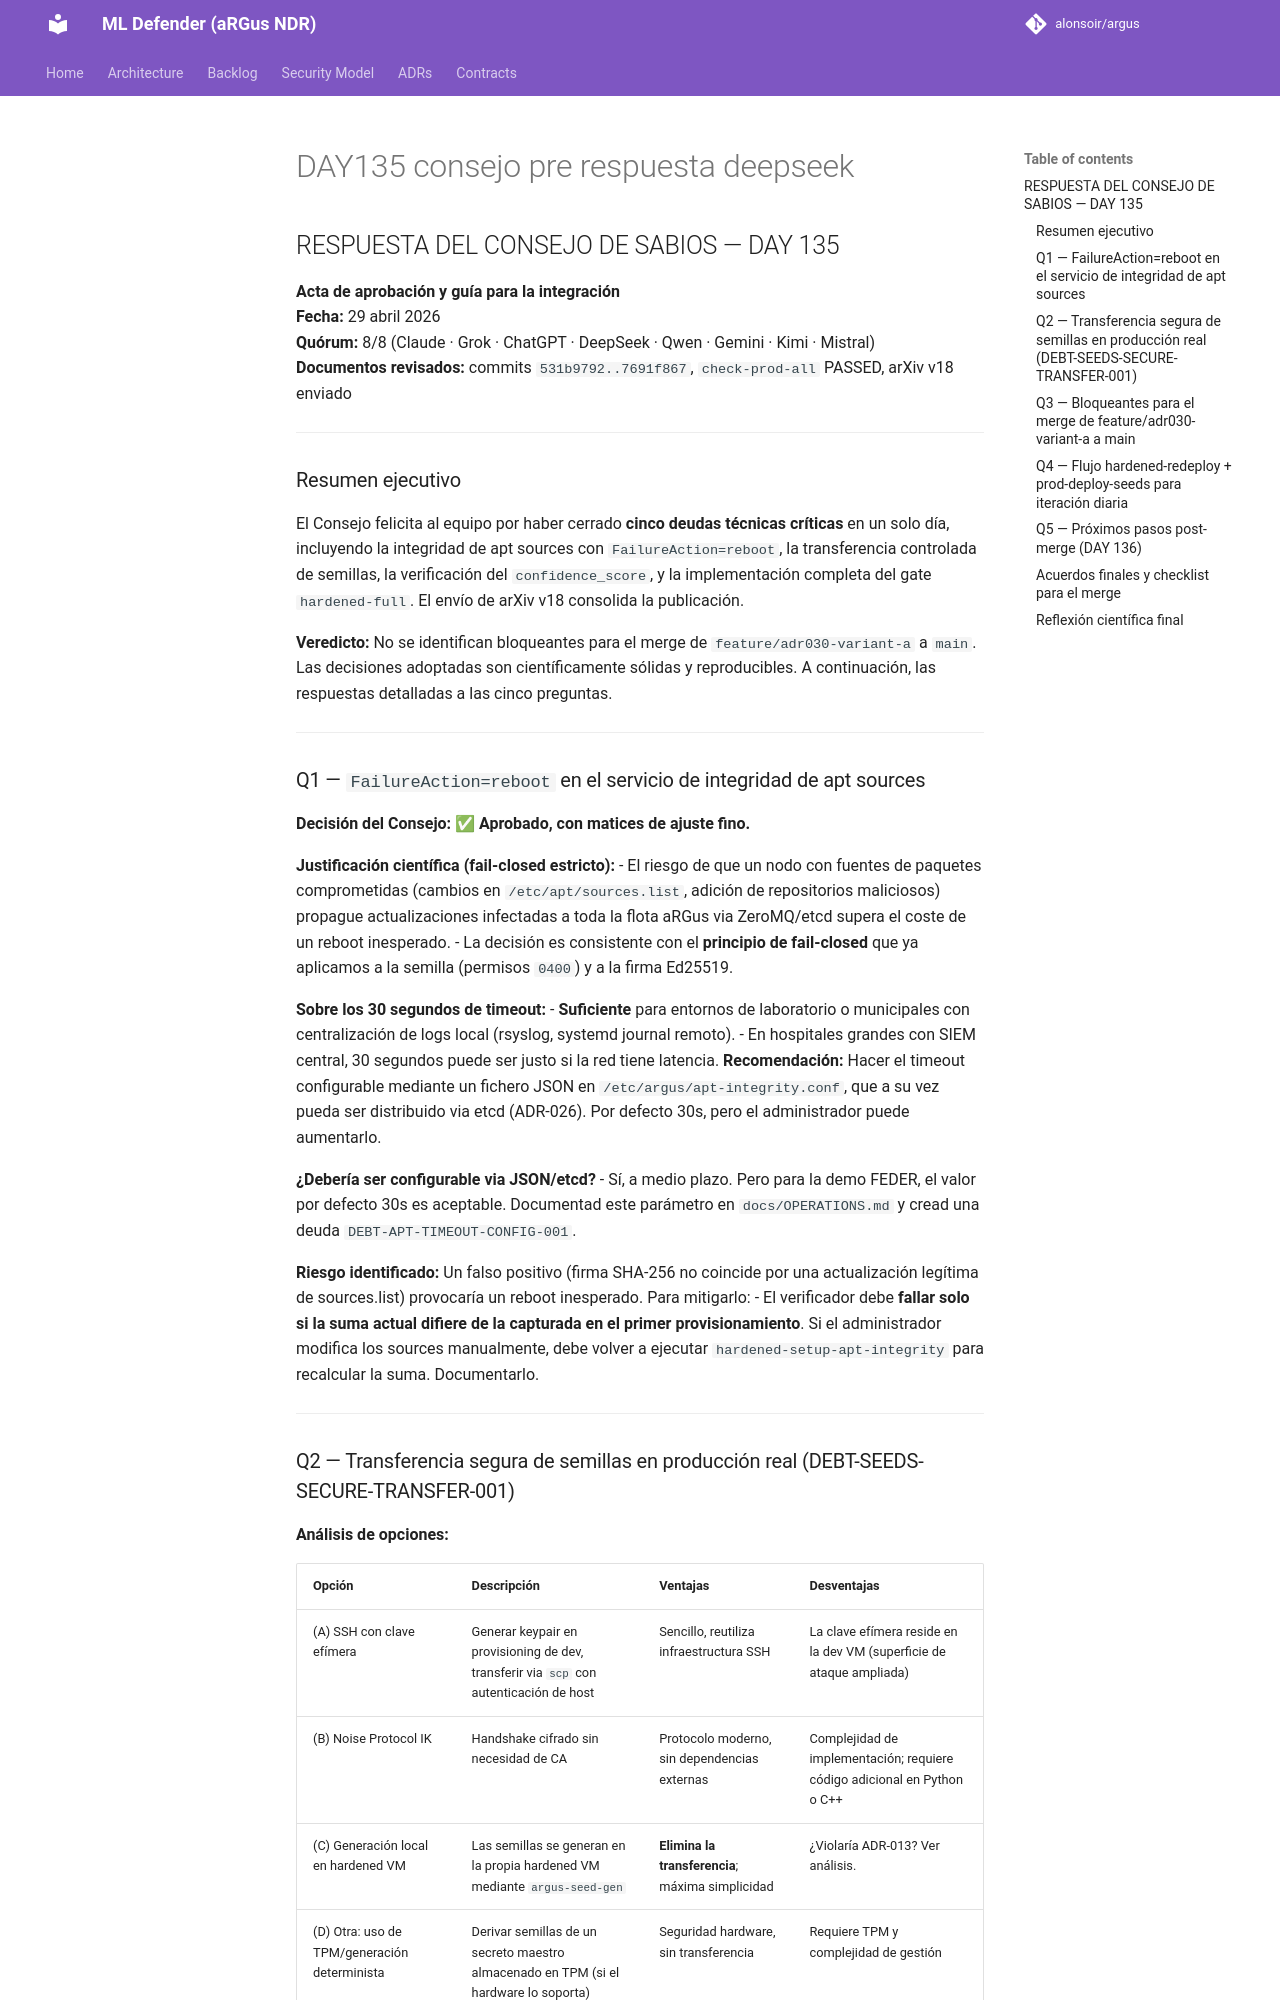

repository: alonsoir/argus · page: council/DAY135_consejo_pre-respuesta-deepseek/index.html · generator: mkdocs

## RESPUESTA DEL CONSEJO DE SABIOS — DAY 135

**Acta de aprobación y guía para la integración**  
**Fecha:** 29 abril 2026  
**Quórum:** 8/8 (Claude · Grok · ChatGPT · DeepSeek · Qwen · Gemini · Kimi · Mistral)  
**Documentos revisados:** commits `531b9792..7691f867`, `check-prod-all` PASSED, arXiv v18 enviado

---

### Resumen ejecutivo

El Consejo felicita al equipo por haber cerrado **cinco deudas técnicas críticas** en un solo día, incluyendo la integridad de apt sources con `FailureAction=reboot`, la transferencia controlada de semillas, la verificación del `confidence_score`, y la implementación completa del gate `hardened-full`. El envío de arXiv v18 consolida la publicación.

**Veredicto:** No se identifican bloqueantes para el merge de `feature/adr030-variant-a` a `main`. Las decisiones adoptadas son científicamente sólidas y reproducibles. A continuación, las respuestas detalladas a las cinco preguntas.

---

### Q1 — `FailureAction=reboot` en el servicio de integridad de apt sources

**Decisión del Consejo:** ✅ **Aprobado, con matices de ajuste fino.**

**Justificación científica (fail‑closed estricto):**
- El riesgo de que un nodo con fuentes de paquetes comprometidas (cambios en `/etc/apt/sources.list`, adición de repositorios maliciosos) propague actualizaciones infectadas a toda la flota aRGus via ZeroMQ/etcd supera el coste de un reboot inesperado.
- La decisión es consistente con el **principio de fail‑closed** que ya aplicamos a la semilla (permisos `0400`) y a la firma Ed25519.

**Sobre los 30 segundos de timeout:**
- **Suficiente** para entornos de laboratorio o municipales con centralización de logs local (rsyslog, systemd journal remoto).
- En hospitales grandes con SIEM central, 30 segundos puede ser justo si la red tiene latencia. **Recomendación:** Hacer el timeout configurable mediante un fichero JSON en `/etc/argus/apt-integrity.conf`, que a su vez pueda ser distribuido via etcd (ADR-026). Por defecto 30s, pero el administrador puede aumentarlo.

**¿Debería ser configurable via JSON/etcd?**
- Sí, a medio plazo. Pero para la demo FEDER, el valor por defecto 30s es aceptable. Documentad este parámetro en `docs/OPERATIONS.md` y cread una deuda `DEBT-APT-TIMEOUT-CONFIG-001`.

**Riesgo identificado:** Un falso positivo (firma SHA-256 no coincide por una actualización legítima de sources.list) provocaría un reboot inesperado. Para mitigarlo:
- El verificador debe **fallar solo si la suma actual difiere de la capturada en el primer provisionamiento**. Si el administrador modifica los sources manualmente, debe volver a ejecutar `hardened-setup-apt-integrity` para recalcular la suma. Documentarlo.

---
